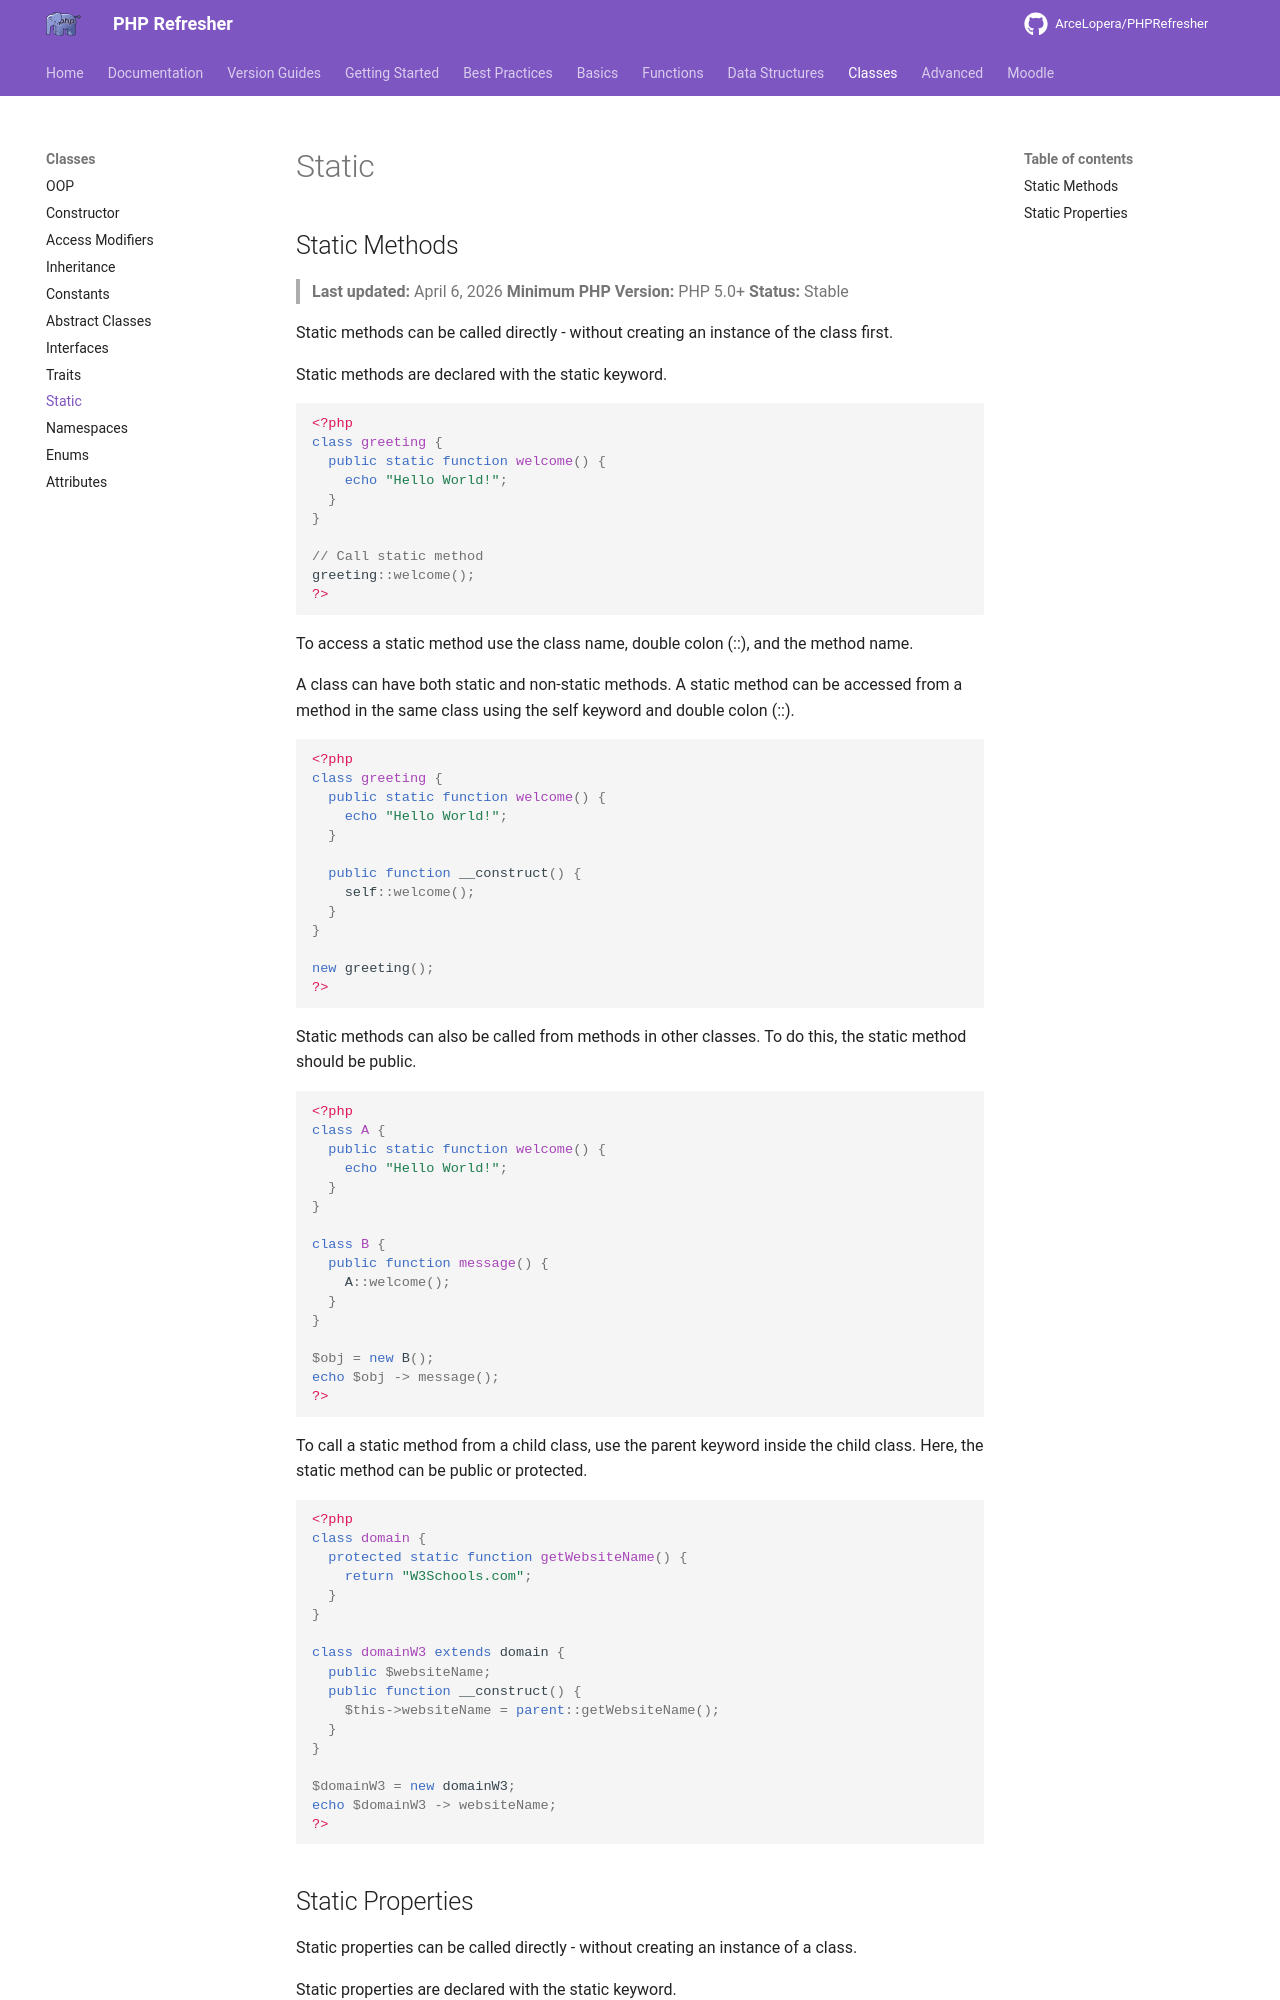

repository: ArceLopera/PHPRefresher · page: Classes/phpStatic/index.html · generator: mkdocs

## Static Methods
> **Last updated:** April 6, 2026
> **Minimum PHP Version:** PHP 5.0+
> **Status:** Stable

Static methods can be called directly - without creating an instance of the class first.

Static methods are declared with the static keyword.

```php
<?php
class greeting {
  public static function welcome() {
    echo "Hello World!";
  }
}

// Call static method
greeting::welcome();
?>
```

To access a static method use the class name, double colon (::), and the method name.

A class can have both static and non-static methods. A static method can be accessed from a method in the same class using the self keyword and double colon (::).

```php
<?php
class greeting {
  public static function welcome() {
    echo "Hello World!";
  }

  public function __construct() {
    self::welcome();
  }
}

new greeting();
?>
```

Static methods can also be called from methods in other classes. To do this, the static method should be public.

```php
<?php
class A {
  public static function welcome() {
    echo "Hello World!";
  }
}

class B {
  public function message() {
    A::welcome();
  }
}

$obj = new B();
echo $obj -> message();
?>
```

To call a static method from a child class, use the parent keyword inside the child class. Here, the static method can be public or protected.

```php
<?php
class domain {
  protected static function getWebsiteName() {
    return "W3Schools.com";
  }
}

class domainW3 extends domain {
  public $websiteName;
  public function __construct() {
    $this->websiteName = parent::getWebsiteName();
  }
}

$domainW3 = new domainW3;
echo $domainW3 -> websiteName;
?>
```
